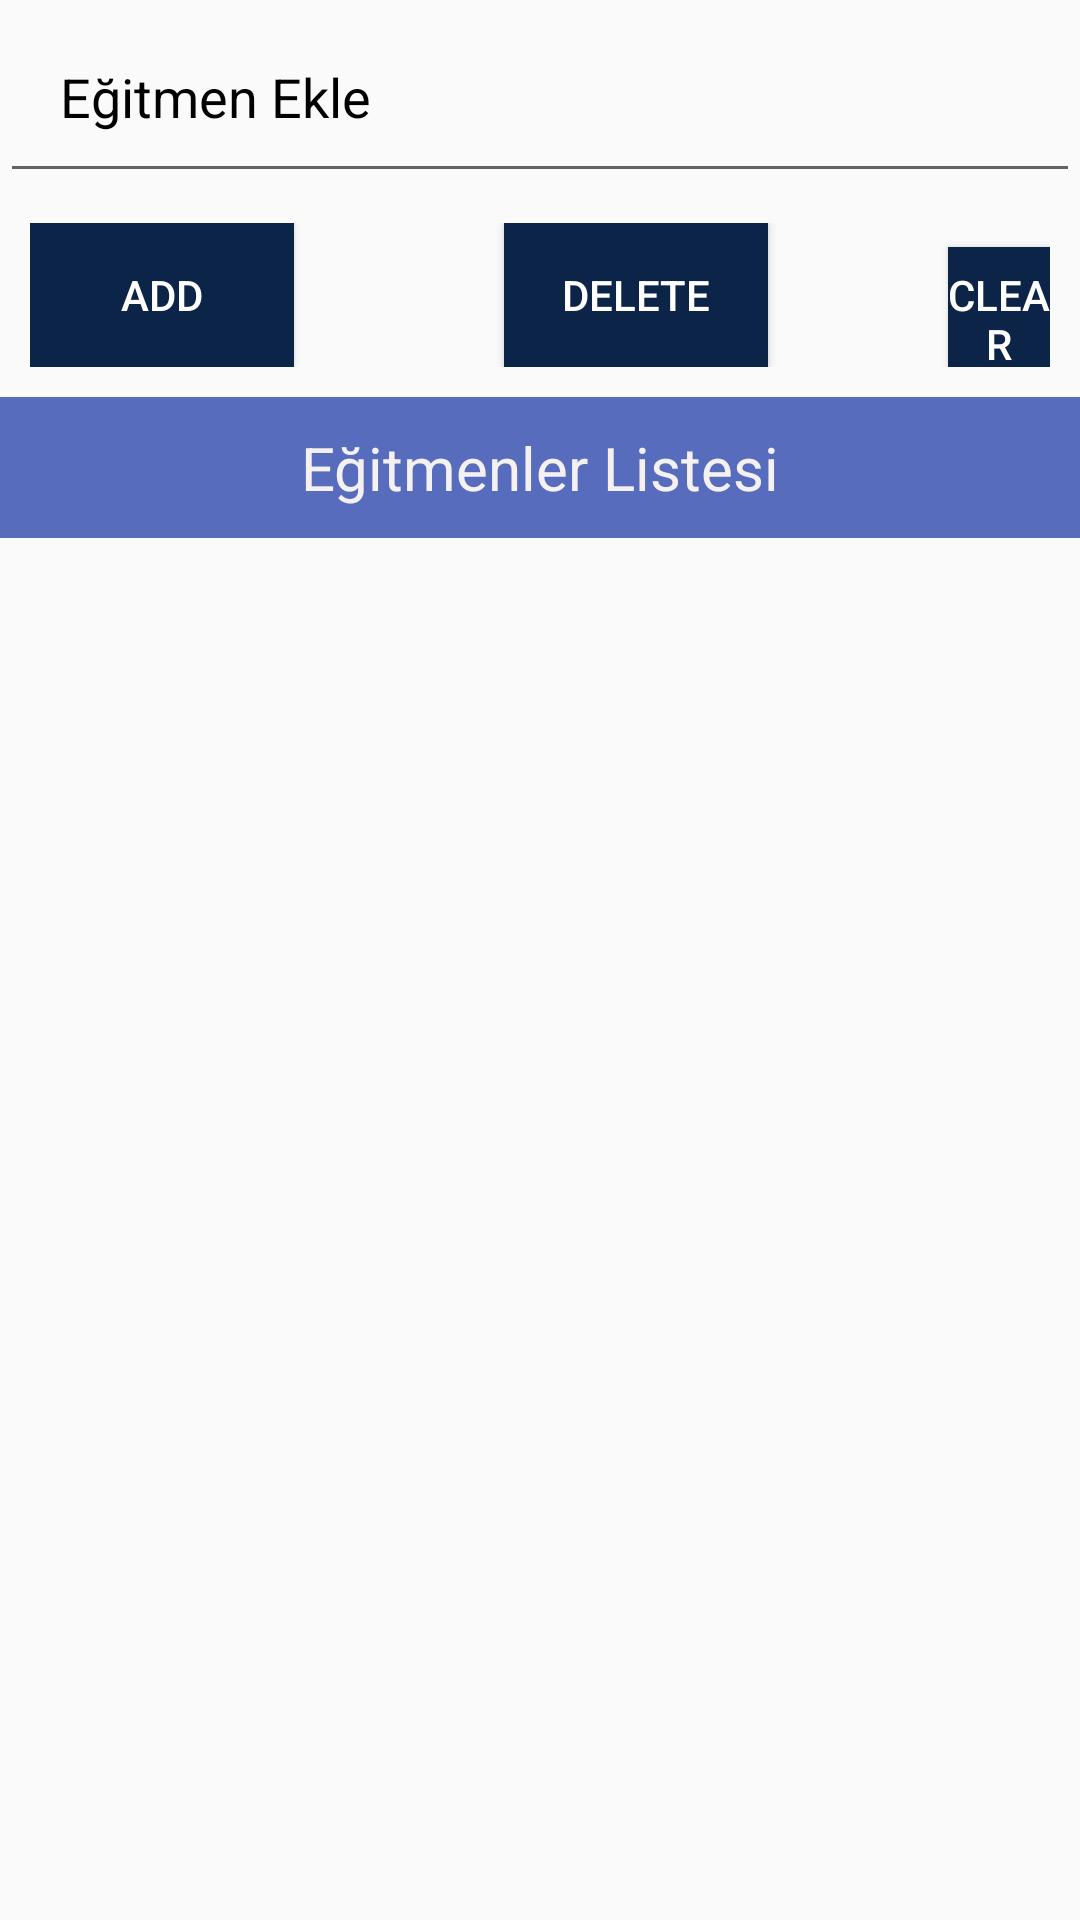

Reconstruct the res/layout file that produces this screen, plus the resources it refers to.
<!-- AndroidManifest.xml: application theme Theme.Veritabaniproje -->
<!-- res/layout/activity_ana_ekran_egitmenler.xml -->
<?xml version="1.0" encoding="utf-8"?>
<RelativeLayout xmlns:android="http://schemas.android.com/apk/res/android"
    xmlns:app="http://schemas.android.com/apk/res-auto"
    xmlns:tools="http://schemas.android.com/tools"
    android:layout_width="match_parent"
    android:layout_height="match_parent"
    tools:context=".ana_ekran_egitmenler">


    <EditText
        android:id="@+id/editText"
        android:layout_width="match_parent"
        android:layout_height="wrap_content"

        android:hint="Eğitmen Ekle"
        android:padding="20dp"
        android:textColor="@color/black"
        android:textColorHint="@color/black"
        app:layout_constraintTop_toBottomOf="@+id/textView1" />

    <LinearLayout
        android:id="@+id/linearLayout1"
        android:layout_width="match_parent"
        android:layout_height="wrap_content"
        android:layout_below="@id/editText"
        android:orientation="horizontal"
        android:padding="10dp">

        <Button
            android:id="@+id/add"
            android:layout_width="wrap_content"
            android:layout_height="wrap_content"
            android:background="@color/background_koyu"
            android:textColor="@color/white"
            android:text="Add" />

        <Button
            android:id="@+id/delete"
            android:layout_width="wrap_content"
            android:layout_height="wrap_content"
            android:background="@color/background_koyu"
            android:textColor="@color/white"
            android:layout_marginLeft="70dp"
            android:text="Delete" />

        <Button
            android:id="@+id/clear"
            android:layout_width="wrap_content"
            android:layout_height="wrap_content"
            android:layout_marginLeft="60dp"
            android:background="@color/background_koyu"
            android:text="Clear"
            android:textColor="@color/white" />
    </LinearLayout>

    <TextView
        android:id="@+id/textView1"
        android:layout_width="match_parent"
        android:layout_height="wrap_content"
        android:layout_below="@id/linearLayout1"
        android:gravity="center"
        android:padding="10dp"
        android:text="Eğitmenler Listesi"
        android:textColor="@color/metin_acik"
        android:background="@color/background_acik"
        android:textSize="20dp" />

    <ListView
        android:id="@+id/listView"
        android:layout_width="wrap_content"
        android:layout_height="match_parent"
        android:layout_below="@id/textView1"
        android:choiceMode="multipleChoice"
        app:layout_constraintEnd_toEndOf="parent"
        app:layout_constraintHorizontal_bias="0.0"
        app:layout_constraintStart_toStartOf="parent"
        tools:layout_editor_absoluteY="34dp" />
</RelativeLayout>
<!-- resources referenced by this layout -->
<resources>
  <color name="background_acik">#576CBC</color>
  <color name="background_koyu">#0B2447</color>
  <color name="black">#FF000000</color>
  <color name="metin_acik">#F6F1F1</color>
  <color name="white">#FFFFFFFF</color>
  <style name="Theme.Veritabaniproje" parent="Theme.AppCompat.Light.NoActionBar">
          
          <item name="colorPrimary">@color/purple_500</item>
          <item name="colorPrimaryVariant">@color/purple_700</item>
          <item name="colorOnPrimary">@color/white</item>
          
          <item name="colorSecondary">@color/teal_200</item>
          <item name="colorSecondaryVariant">@color/teal_700</item>
          <item name="colorOnSecondary">@color/black</item>
          
          <item name="android:statusBarColor">?attr/colorPrimaryVariant</item>
          
      </style>
  <color name="purple_500">#5587ED</color>
  <color name="purple_700">#5A8BF1</color>
  <color name="teal_200">#FF03DAC5</color>
  <color name="teal_700">#FF018786</color>
</resources>
